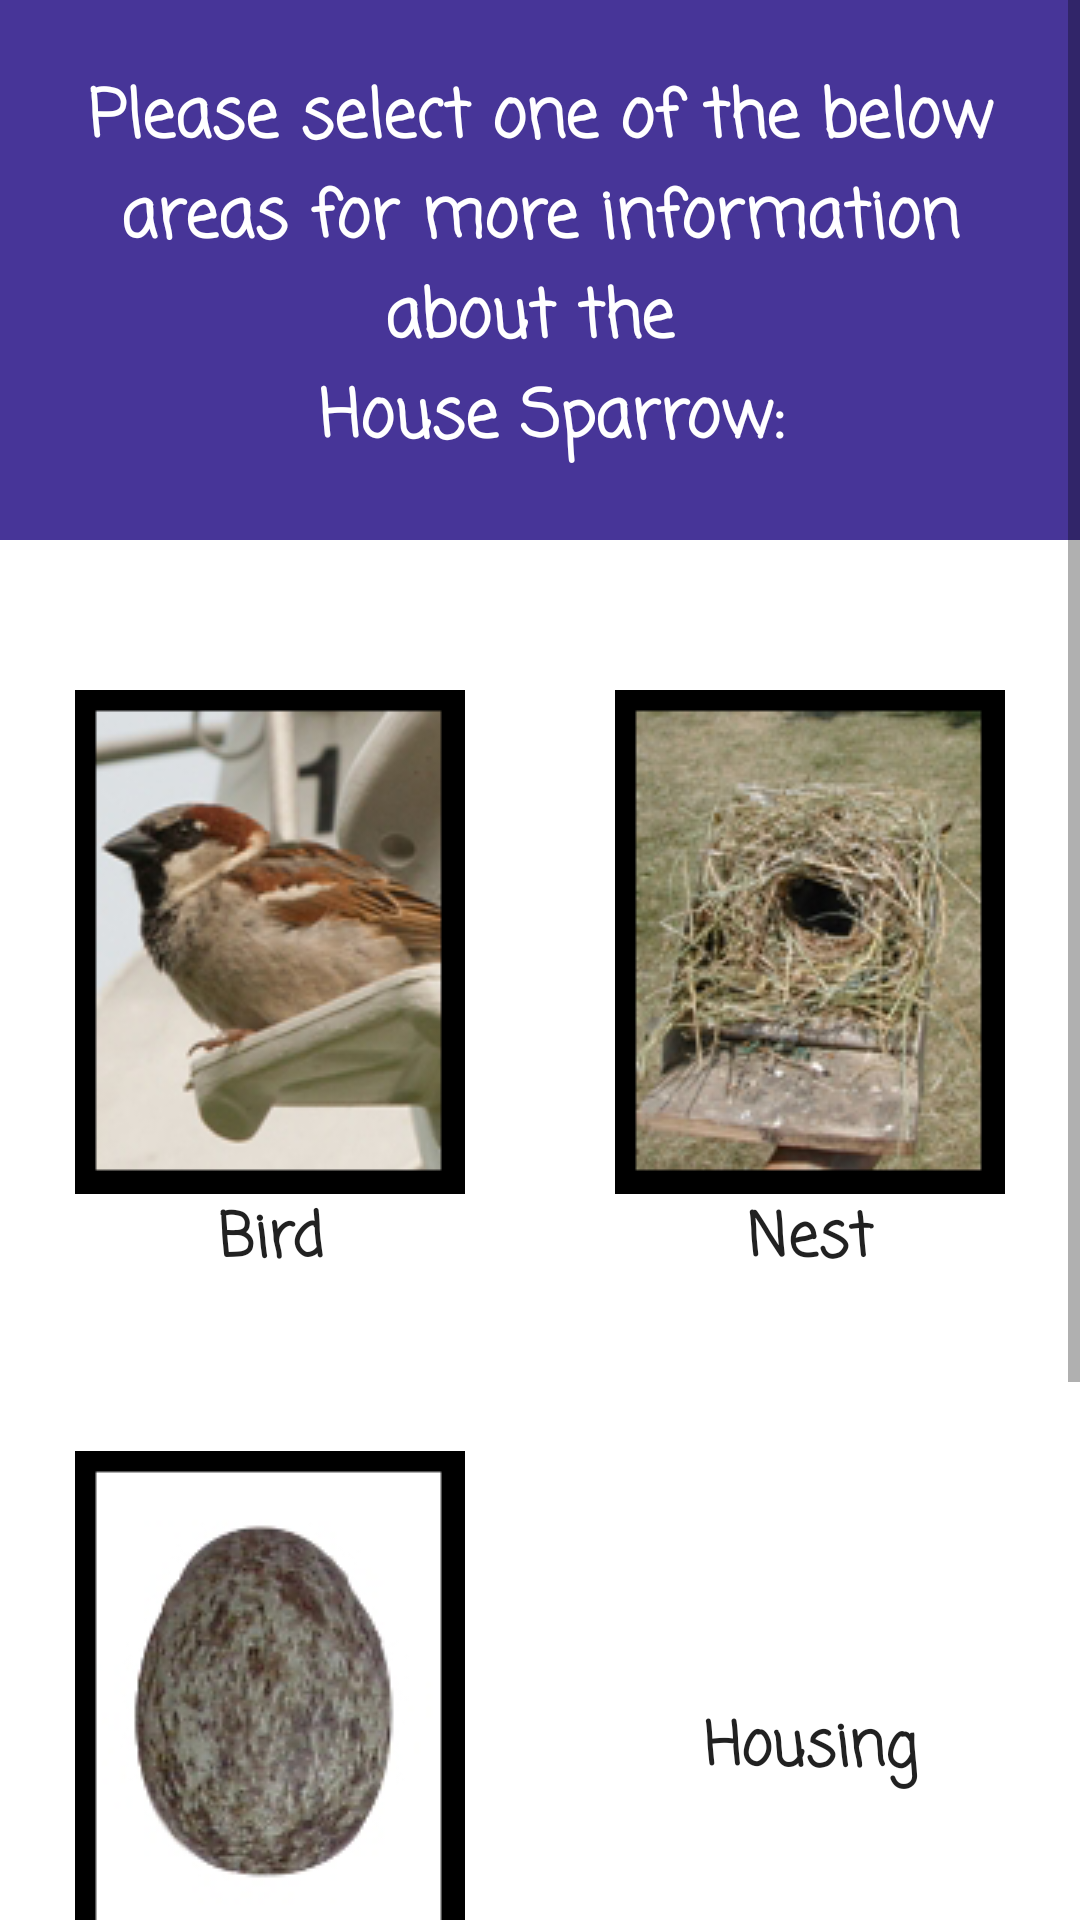

Write the Android layout XML for this screen, with the resource values it uses.
<!-- AndroidManifest.xml: application theme AppTheme -->
<!-- res/layout/activity_house_sparrow_info.xml -->
<?xml version="1.0" encoding="utf-8"?>
<ScrollView xmlns:android="http://schemas.android.com/apk/res/android"
    android:layout_width="match_parent"
    android:layout_height="match_parent"
    android:fillViewport="true">
    <LinearLayout android:layout_height="wrap_content"
        android:layout_width="match_parent"
        android:orientation="vertical"
        android:background="@color/colorWhite">
        <TextView
            android:id="@+id/birdsTitle"
            style="@style/BirdTextView"
            android:layout_width="match_parent"
            android:layout_height="180dp"
            android:textSize="22sp"
            android:text="@string/bird_areas_hs"/>
        <LinearLayout
            android:layout_width="match_parent"
            android:layout_height="wrap_content"
            android:layout_weight="1"
            android:orientation="horizontal">
            <Button
                android:id="@+id/birdButtonHS"
                style="@style/GroupButtons"
                android:layout_width="match_parent"
                android:layout_height="match_parent"
                android:layout_weight="1"
                android:paddingTop="50dp"
                android:paddingBottom="5dp"
                android:drawableTop="@drawable/house_sparrow"
                android:text="@string/bird" />
            <Button
                android:id="@+id/nestButtonHS"
                style="@style/GroupButtons"
                android:layout_width="match_parent"
                android:layout_height="match_parent"
                android:layout_weight="1"
                android:paddingTop="50dp"
                android:paddingBottom="5dp"
                android:drawableTop="@drawable/house_sparrow_nest"
                android:text="@string/nest" />
        </LinearLayout>
        <LinearLayout
            android:layout_width="match_parent"
            android:layout_height="wrap_content"
            android:layout_weight="1"
            android:orientation="horizontal">
            <Button
                android:id="@+id/eggButtonHS"
                style="@style/GroupButtons"
                android:layout_width="match_parent"
                android:layout_height="match_parent"
                android:layout_weight="1"
                android:paddingTop="50dp"
                android:paddingBottom="50dp"
                android:drawableTop="@drawable/house_sparrow_egg"
                android:text="@string/egg"
                />
            <Button
                android:id="@+id/housingButtonHS"
                style="@style/GroupButtons"
                android:layout_width="match_parent"
                android:layout_height="match_parent"
                android:layout_weight="1"
                android:paddingTop="50dp"
                android:paddingBottom="50dp"
                android:drawableTop="@drawable/house_sparrow_housing"
                android:text="@string/housing" />
        </LinearLayout>
        <TextView
            android:id="@+id/purpleMartinDescription"
            style="@style/BirdTextView"
            android:layout_width="match_parent"
            android:layout_height="wrap_content"
            android:textSize="14sp"
            android:text="@string/association_desc"
            android:layout_weight="1"/>
    </LinearLayout>
</ScrollView>
<!-- resources referenced by this layout -->
<resources>
  <color name="colorWhite">#FFFFFF</color>
  <!-- drawable house_sparrow: png bitmap (drawable, 31130 bytes) -->
  <!-- drawable house_sparrow_egg: png bitmap (drawable, 22089 bytes) -->
  <!-- drawable house_sparrow_nest: png bitmap (drawable, 44833 bytes) -->
  <string name="association_desc">The Purple Martin Conservation Association is an international nonprofit organization dedicated to the conservation of the Purple Martin (Progne subis) through scientific research, state of the art wildlife management techniques and public education.</string>
  <string name="bird">Bird</string>
  <string name="bird_areas_hs">Please select one of the below areas for more information about the \n House Sparrow:</string>
  <string name="egg">Egg</string>
  <string name="housing">Housing</string>
  <string name="nest">Nest</string>
  <style name="BirdTextView" parent="Theme.AppCompat.Light.DarkActionBar">
          <item name="android:fontFamily">casual</item>
          <item name="android:gravity">center</item>
          <item name="android:padding">15dp</item>
          <item name="android:background">@color/colorPrimaryDark</item>
          <item name="android:textColor">@color/colorWhite</item>
          <item name="android:textStyle">bold</item>
      </style>
  <style name="GroupButtons" parent="Theme.AppCompat.Light.DarkActionBar">
          <item name="android:layout_width">match_parent</item>
          <item name="android:background">@color/colorWhite</item>
          <item name="android:fontFamily">casual</item>
          <item name="android:textStyle">bold</item>
          <item name="android:textSize">20sp</item>
      </style>
  <style name="AppTheme" parent="Theme.AppCompat.Light.DarkActionBar">
          
          <item name="colorPrimary">@color/colorPrimary</item>
          <item name="colorPrimaryDark">@color/colorPrimaryDark</item>
          <item name="colorAccent">@color/colorAccent</item>
          <item name="windowActionBar">false</item>
          <item name="windowNoTitle">true</item>
          <item name="android:windowFullscreen">true</item>
      </style>
  <color name="colorPrimaryDark">#473598</color>
  <color name="colorPrimary">#473598</color>
  <color name="colorAccent">#FF4081</color>
</resources>
